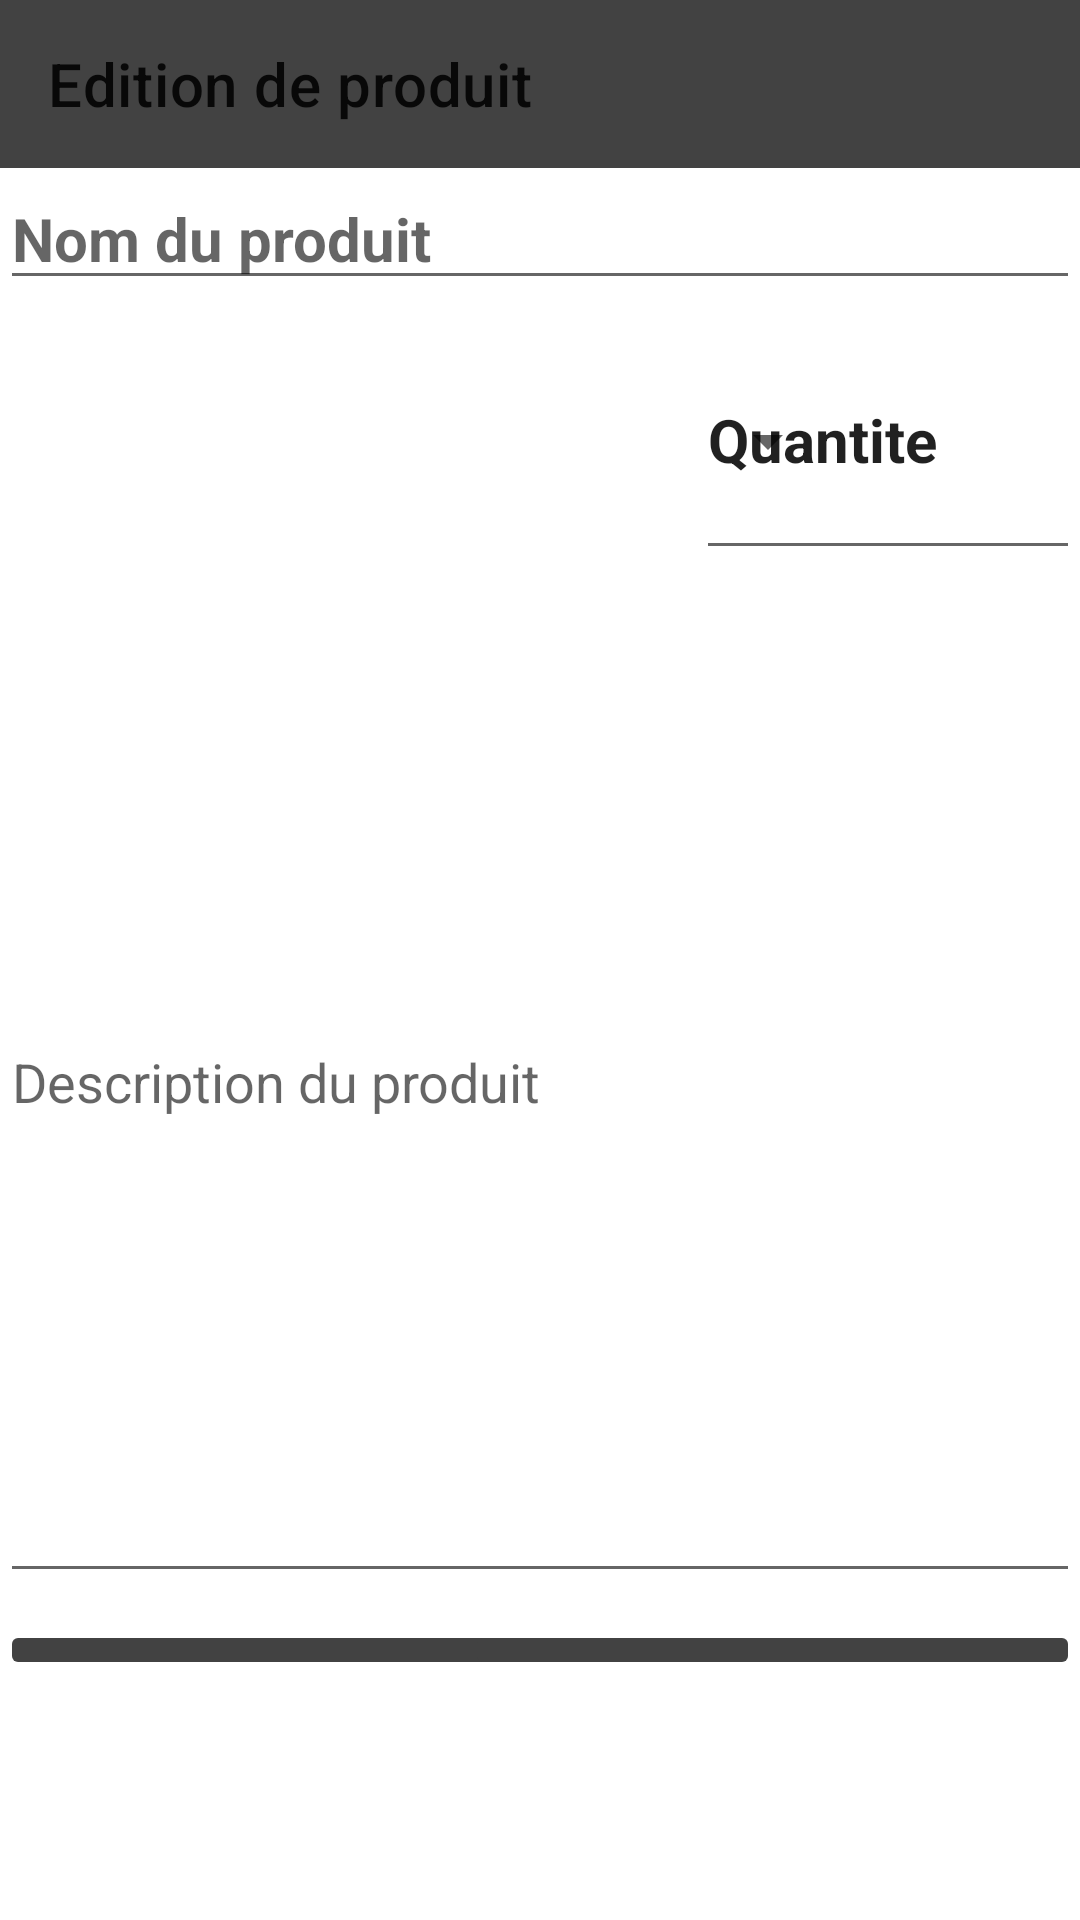

Here is an Android app screen rendered from its layout file. Give the layout XML and the strings, colors and styles it references.
<!-- AndroidManifest.xml: application theme Theme.PocketLIst -->
<!-- res/layout/activity_details_produit_add.xml -->
<?xml version="1.0" encoding="utf-8"?>
<RelativeLayout xmlns:android="http://schemas.android.com/apk/res/android"
    xmlns:app="http://schemas.android.com/apk/res-auto"
    xmlns:tools="http://schemas.android.com/tools"
    android:layout_width="match_parent"
    android:layout_height="match_parent"
    tools:context=".DetailsProduitActivity">

    <androidx.appcompat.widget.Toolbar
        android:id="@+id/toolbar"
        android:layout_width="match_parent"
        android:layout_height="?attr/actionBarSize"
        android:background="?attr/colorPrimary"
        app:title="Edition de produit"/>

    <EditText
        android:id="@+id/title2"
        style="@style/NoteTitleFont"
        android:layout_width="match_parent"
        android:layout_height="wrap_content"
        android:layout_below="@+id/toolbar"
        android:hint="Nom du produit" />

    <EditText
        android:id="@+id/text2"
        android:layout_width="match_parent"
        android:layout_height="344dp"
        android:layout_below="@+id/title2"
        android:layout_marginTop="87dp"
        android:hint="Description du produit" />

    <Spinner
        android:id="@+id/edit_produit"
        android:layout_width="280dp"
        android:layout_height="90dp"
        android:layout_below="@+id/title2"
        android:layout_marginTop="2dp"
        android:hint="Catégorie du produit"
        android:spinnerMode="dropdown"
        android:layout_weight="1" />

    <EditText
        android:id="@+id/quantite"
        style="@style/NoteTitleFont"
        android:layout_width="128dp"
        android:layout_height="90dp"
        android:layout_below="@+id/title2"
        android:layout_alignRight="@+id/title2"
        android:layout_marginTop="0dp"
        android:layout_marginRight="0dp"
        android:inputType="number"
        android:text="Quantite" />

    <ImageButton
        android:id="@+id/sauvegarder_produit"
        android:layout_width="205dp"
        android:layout_height="wrap_content"
        android:layout_below="@+id/text2"
        android:layout_marginTop="9dp"
        android:onClick="sauvegarderProduit"
        android:src="@drawable/ic_save_white_24dp"
        app:backgroundTint="@color/cardview_dark_background"
        app:tint="@color/white" />

    <ImageButton
        android:id="@+id/button_delete_produit"
        android:layout_width="205dp"
        android:layout_height="wrap_content"
        android:layout_below="@+id/text2"
        android:layout_alignRight="@+id/text2"
        android:layout_marginTop="9dp"
        android:src="@drawable/ic_delete_white_24dp"
        android:text="Supprimer"
        app:backgroundTint="@color/cardview_dark_background"
        app:tint="@color/white"  />

</RelativeLayout>
<!-- resources referenced by this layout -->
<resources>
  <color name="white">#FFFFFFFF</color>
  <style name="NoteTitleFont">
          <item name="android:textStyle">bold</item>
          <item name="android:textSize">20sp</item>
      </style>
  <style name="Theme.PocketLIst" parent="Theme.MaterialComponents.DayNight.DarkActionBar">
          
          <item name="colorPrimary">@color/dark_background</item>
          <item name="colorPrimaryVariant">@color/dark_background</item>
          <item name="colorOnPrimary">@color/white</item>
          
          <item name="colorSecondary">@color/teal_200</item>
          <item name="colorSecondaryVariant">@color/teal_700</item>
          <item name="colorOnSecondary">@color/black</item>
          
          <item name="android:statusBarColor" tools:targetApi="l">?attr/colorPrimaryVariant</item>
          
      </style>
  <color name="dark_background">#424242</color>
  <color name="teal_200">#FF03DAC5</color>
  <color name="teal_700">#FF018786</color>
  <color name="black">#FF000000</color>
</resources>
